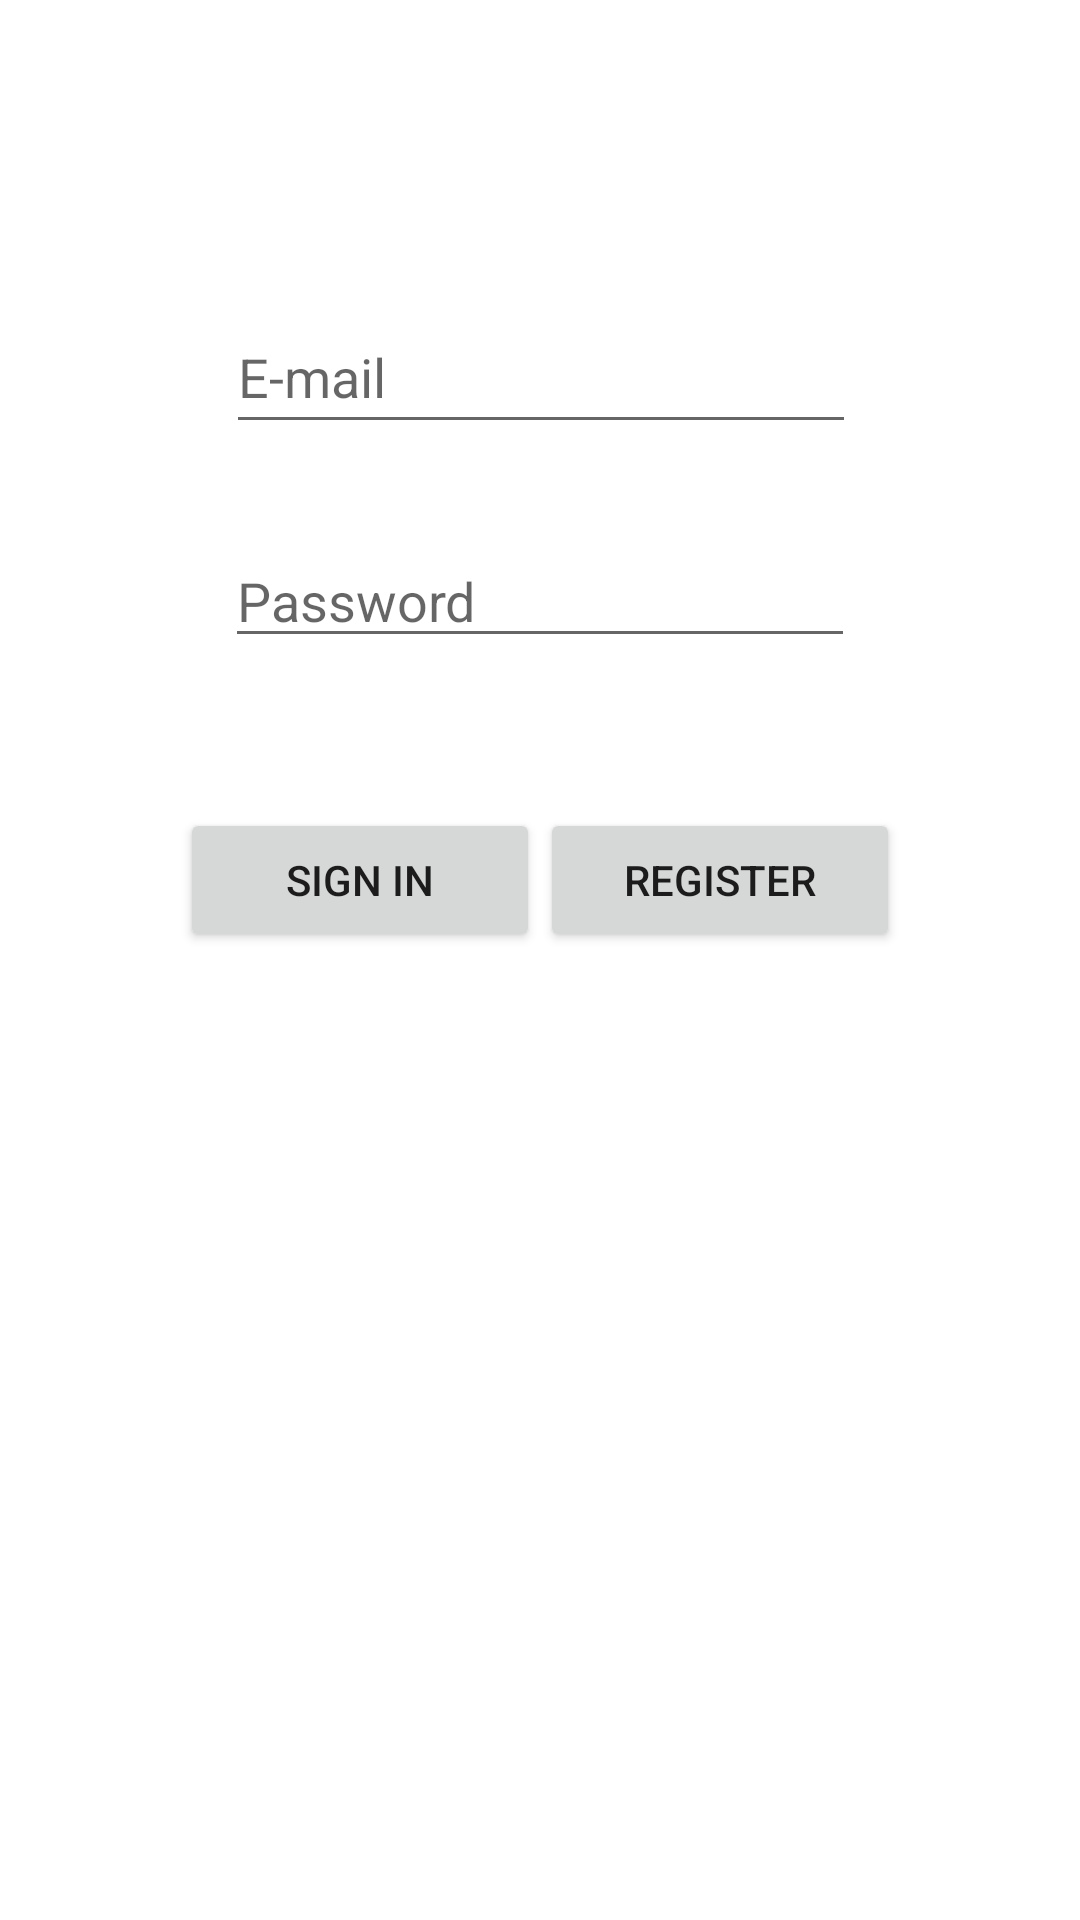

This screen was rendered from an Android layout file. Write that file and the resources it references.
<!-- AndroidManifest.xml: activity theme SplashTheme -->
<!-- res/layout/activity_login.xml -->
<?xml version="1.0" encoding="utf-8"?>
<androidx.constraintlayout.widget.ConstraintLayout xmlns:android="http://schemas.android.com/apk/res/android"
    xmlns:app="http://schemas.android.com/apk/res-auto"
    xmlns:tools="http://schemas.android.com/tools"
    android:layout_width="match_parent"
    android:layout_height="match_parent"
    tools:context=".LoginActivity"
    android:background="@color/white">

    <EditText
        android:id="@+id/et_email"
        android:layout_width="wrap_content"
        android:layout_height="wrap_content"
        android:layout_marginTop="100dp"
        android:ems="10"
        android:hint="@string/et_email"
        android:inputType="textEmailAddress"
        android:minHeight="48dp"
        app:layout_constraintEnd_toEndOf="parent"
        app:layout_constraintHorizontal_bias="0.502"
        app:layout_constraintStart_toStartOf="parent"
        app:layout_constraintTop_toTopOf="parent" />

    <EditText
        android:id="@+id/et_password"
        android:layout_width="wrap_content"
        android:layout_height="wrap_content"
        android:layout_marginTop="30dp"
        android:ems="10"
        android:hint="@string/et_password"
        android:inputType="textPassword"
        app:layout_constraintEnd_toEndOf="parent"
        app:layout_constraintStart_toStartOf="parent"
        app:layout_constraintTop_toBottomOf="@+id/et_email" />

    <Button
        android:id="@+id/bt_sign_in"
        android:layout_width="120dp"
        android:layout_height="wrap_content"
        android:layout_marginStart="60dp"
        android:layout_marginTop="50dp"
        android:text="@string/bt_sign_in"
        app:layout_constraintStart_toStartOf="parent"
        app:layout_constraintTop_toBottomOf="@+id/et_password" />

    <Button
        android:id="@+id/bt_register"
        android:layout_width="120dp"
        android:layout_height="wrap_content"
        android:layout_marginTop="50dp"
        android:layout_marginEnd="60dp"
        android:text="@string/bt_register"
        app:layout_constraintEnd_toEndOf="parent"
        app:layout_constraintTop_toBottomOf="@+id/et_password" />

</androidx.constraintlayout.widget.ConstraintLayout>
<!-- resources referenced by this layout -->
<resources>
  <string name="bt_register">Register</string>
  <string name="bt_sign_in">Sign in</string>
  <string name="et_email">E-mail</string>
  <string name="et_password">Password</string>
  <style name="SplashTheme" parent="Theme.Finnkino">
          <item name="android:windowBackground">@drawable/ic_icon_background</item>
          
          
      </style>
  <style name="Theme.Finnkino" parent="Theme.MaterialComponents.DayNight.NoActionBar">
          
          <item name="colorPrimary">@color/black</item>
          <item name="colorPrimaryVariant">@color/black</item>
          <item name="colorOnPrimary">@color/white</item>
          
          <item name="colorSecondary">@color/teal_200</item>
          <item name="colorSecondaryVariant">@color/teal_700</item>
          <item name="colorOnSecondary">@color/black</item>
          
          <item name="android:statusBarColor" tools:targetApi="l">?attr/colorPrimaryVariant</item>
          
          <item name="android:windowActivityTransitions">true</item>
      </style>
  <!-- not gathered from this repository: default colours our renderer supplied (Android Studio template values) -->
  <color name="teal_200">#FF03DAC5</color>
  <color name="teal_700">#FF018786</color>
  <color name="black">#FF000000</color>
  <color name="white">#FFFFFFFF</color>
</resources>
